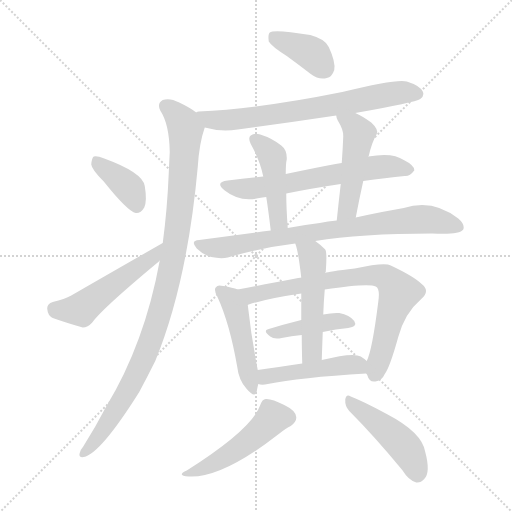
t = 0.00 s
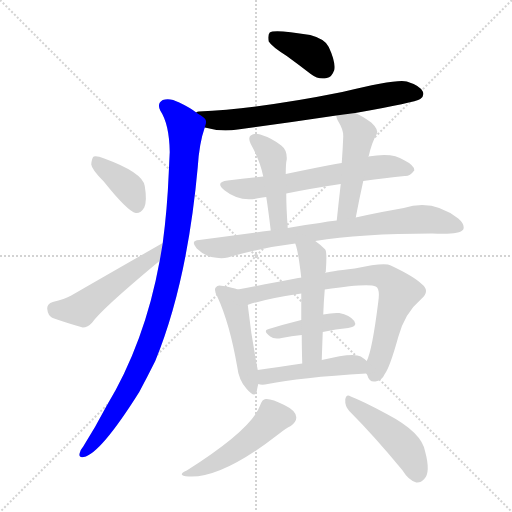
t = 2.25 s
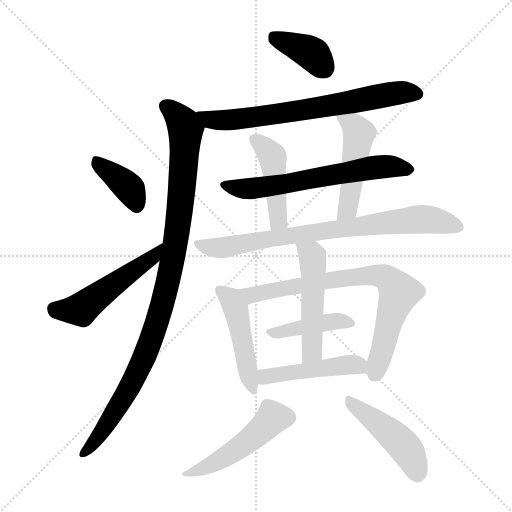
t = 4.49 s
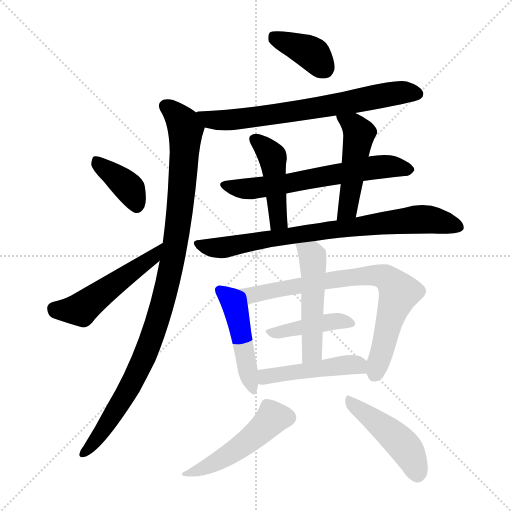
t = 6.74 s
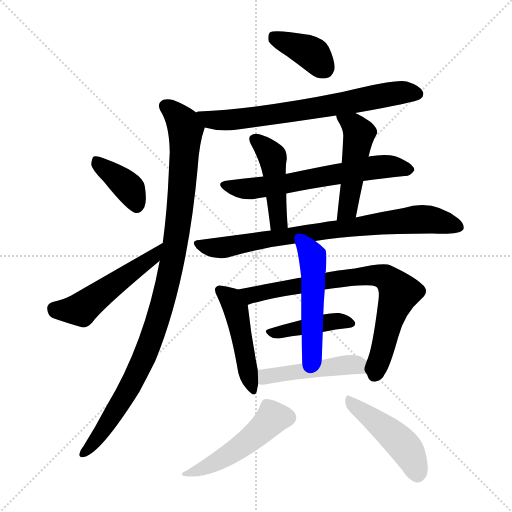
t = 8.99 s
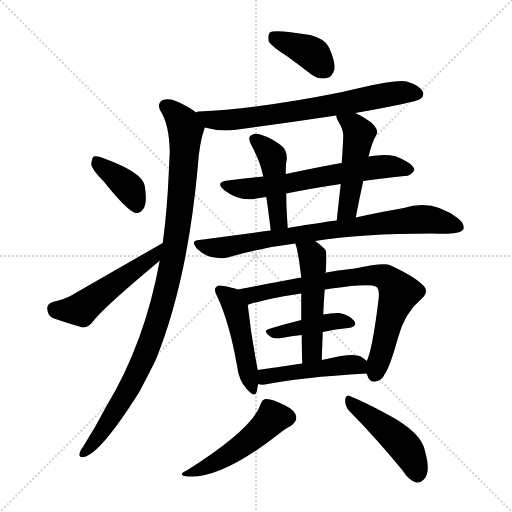
t = 11.24 s

The animated SVG that drew these frames (rendered in a browser with its animation timeline set to each time). Animation: 16 CSS @keyframes rules; one cycle of 11.24 s.

<svg version="1.1" viewBox="0 0 1024 1024" xmlns="http://www.w3.org/2000/svg">
  <g stroke="lightgray" stroke-dasharray="1,1" stroke-width="1" transform="scale(4, 4)">
    <line x1="0" y1="0" x2="256" y2="256"></line>
    <line x1="256" y1="0" x2="0" y2="256"></line>
    <line x1="128" y1="0" x2="128" y2="256"></line>
    <line x1="0" y1="128" x2="256" y2="128"></line>
  </g>
<g transform="scale(1, -1) translate(0, -900)">
   <style type="text/css">
    @keyframes keyframes0 {
      from {
       stroke: blue;
       stroke-dashoffset: 383;
       stroke-width: 128;
       }
       55% {
       animation-timing-function: step-end;
       stroke: blue;
       stroke-dashoffset: 0;
       stroke-width: 128;
       }
       to {
       stroke: black;
       stroke-width: 1024;
       }
       }
       #make-me-a-hanzi-animation-0 {
         animation: keyframes0 0.561686s both;
         animation-delay: 0.000000s;
         animation-timing-function: linear;
       }
    @keyframes keyframes1 {
      from {
       stroke: blue;
       stroke-dashoffset: 699;
       stroke-width: 128;
       }
       69% {
       animation-timing-function: step-end;
       stroke: blue;
       stroke-dashoffset: 0;
       stroke-width: 128;
       }
       to {
       stroke: black;
       stroke-width: 1024;
       }
       }
       #make-me-a-hanzi-animation-1 {
         animation: keyframes1 0.818848s both;
         animation-delay: 0.561686s;
         animation-timing-function: linear;
       }
    @keyframes keyframes2 {
      from {
       stroke: blue;
       stroke-dashoffset: 1009;
       stroke-width: 128;
       }
       77% {
       animation-timing-function: step-end;
       stroke: blue;
       stroke-dashoffset: 0;
       stroke-width: 128;
       }
       to {
       stroke: black;
       stroke-width: 1024;
       }
       }
       #make-me-a-hanzi-animation-2 {
         animation: keyframes2 1.071126s both;
         animation-delay: 1.380534s;
         animation-timing-function: linear;
       }
    @keyframes keyframes3 {
      from {
       stroke: blue;
       stroke-dashoffset: 384;
       stroke-width: 128;
       }
       56% {
       animation-timing-function: step-end;
       stroke: blue;
       stroke-dashoffset: 0;
       stroke-width: 128;
       }
       to {
       stroke: black;
       stroke-width: 1024;
       }
       }
       #make-me-a-hanzi-animation-3 {
         animation: keyframes3 0.562500s both;
         animation-delay: 2.451660s;
         animation-timing-function: linear;
       }
    @keyframes keyframes4 {
      from {
       stroke: blue;
       stroke-dashoffset: 516;
       stroke-width: 128;
       }
       63% {
       animation-timing-function: step-end;
       stroke: blue;
       stroke-dashoffset: 0;
       stroke-width: 128;
       }
       to {
       stroke: black;
       stroke-width: 1024;
       }
       }
       #make-me-a-hanzi-animation-4 {
         animation: keyframes4 0.669922s both;
         animation-delay: 3.014160s;
         animation-timing-function: linear;
       }
    @keyframes keyframes5 {
      from {
       stroke: blue;
       stroke-dashoffset: 629;
       stroke-width: 128;
       }
       67% {
       animation-timing-function: step-end;
       stroke: blue;
       stroke-dashoffset: 0;
       stroke-width: 128;
       }
       to {
       stroke: black;
       stroke-width: 1024;
       }
       }
       #make-me-a-hanzi-animation-5 {
         animation: keyframes5 0.761882s both;
         animation-delay: 3.684082s;
         animation-timing-function: linear;
       }
    @keyframes keyframes6 {
      from {
       stroke: blue;
       stroke-dashoffset: 449;
       stroke-width: 128;
       }
       59% {
       animation-timing-function: step-end;
       stroke: blue;
       stroke-dashoffset: 0;
       stroke-width: 128;
       }
       to {
       stroke: black;
       stroke-width: 1024;
       }
       }
       #make-me-a-hanzi-animation-6 {
         animation: keyframes6 0.615397s both;
         animation-delay: 4.445964s;
         animation-timing-function: linear;
       }
    @keyframes keyframes7 {
      from {
       stroke: blue;
       stroke-dashoffset: 483;
       stroke-width: 128;
       }
       61% {
       animation-timing-function: step-end;
       stroke: blue;
       stroke-dashoffset: 0;
       stroke-width: 128;
       }
       to {
       stroke: black;
       stroke-width: 1024;
       }
       }
       #make-me-a-hanzi-animation-7 {
         animation: keyframes7 0.643066s both;
         animation-delay: 5.061361s;
         animation-timing-function: linear;
       }
    @keyframes keyframes8 {
      from {
       stroke: blue;
       stroke-dashoffset: 785;
       stroke-width: 128;
       }
       72% {
       animation-timing-function: step-end;
       stroke: blue;
       stroke-dashoffset: 0;
       stroke-width: 128;
       }
       to {
       stroke: black;
       stroke-width: 1024;
       }
       }
       #make-me-a-hanzi-animation-8 {
         animation: keyframes8 0.888835s both;
         animation-delay: 5.704427s;
         animation-timing-function: linear;
       }
    @keyframes keyframes9 {
      from {
       stroke: blue;
       stroke-dashoffset: 470;
       stroke-width: 128;
       }
       60% {
       animation-timing-function: step-end;
       stroke: blue;
       stroke-dashoffset: 0;
       stroke-width: 128;
       }
       to {
       stroke: black;
       stroke-width: 1024;
       }
       }
       #make-me-a-hanzi-animation-9 {
         animation: keyframes9 0.632487s both;
         animation-delay: 6.593262s;
         animation-timing-function: linear;
       }
    @keyframes keyframes10 {
      from {
       stroke: blue;
       stroke-dashoffset: 758;
       stroke-width: 128;
       }
       71% {
       animation-timing-function: step-end;
       stroke: blue;
       stroke-dashoffset: 0;
       stroke-width: 128;
       }
       to {
       stroke: black;
       stroke-width: 1024;
       }
       }
       #make-me-a-hanzi-animation-10 {
         animation: keyframes10 0.866862s both;
         animation-delay: 7.225749s;
         animation-timing-function: linear;
       }
    @keyframes keyframes11 {
      from {
       stroke: blue;
       stroke-dashoffset: 413;
       stroke-width: 128;
       }
       57% {
       animation-timing-function: step-end;
       stroke: blue;
       stroke-dashoffset: 0;
       stroke-width: 128;
       }
       to {
       stroke: black;
       stroke-width: 1024;
       }
       }
       #make-me-a-hanzi-animation-11 {
         animation: keyframes11 0.586100s both;
         animation-delay: 8.092611s;
         animation-timing-function: linear;
       }
    @keyframes keyframes12 {
      from {
       stroke: blue;
       stroke-dashoffset: 503;
       stroke-width: 128;
       }
       62% {
       animation-timing-function: step-end;
       stroke: blue;
       stroke-dashoffset: 0;
       stroke-width: 128;
       }
       to {
       stroke: black;
       stroke-width: 1024;
       }
       }
       #make-me-a-hanzi-animation-12 {
         animation: keyframes12 0.659342s both;
         animation-delay: 8.678711s;
         animation-timing-function: linear;
       }
    @keyframes keyframes13 {
      from {
       stroke: blue;
       stroke-dashoffset: 466;
       stroke-width: 128;
       }
       60% {
       animation-timing-function: step-end;
       stroke: blue;
       stroke-dashoffset: 0;
       stroke-width: 128;
       }
       to {
       stroke: black;
       stroke-width: 1024;
       }
       }
       #make-me-a-hanzi-animation-13 {
         animation: keyframes13 0.629232s both;
         animation-delay: 9.338053s;
         animation-timing-function: linear;
       }
    @keyframes keyframes14 {
      from {
       stroke: blue;
       stroke-dashoffset: 486;
       stroke-width: 128;
       }
       61% {
       animation-timing-function: step-end;
       stroke: blue;
       stroke-dashoffset: 0;
       stroke-width: 128;
       }
       to {
       stroke: black;
       stroke-width: 1024;
       }
       }
       #make-me-a-hanzi-animation-14 {
         animation: keyframes14 0.645508s both;
         animation-delay: 9.967285s;
         animation-timing-function: linear;
       }
    @keyframes keyframes15 {
      from {
       stroke: blue;
       stroke-dashoffset: 458;
       stroke-width: 128;
       }
       60% {
       animation-timing-function: step-end;
       stroke: blue;
       stroke-dashoffset: 0;
       stroke-width: 128;
       }
       to {
       stroke: black;
       stroke-width: 1024;
       }
       }
       #make-me-a-hanzi-animation-15 {
         animation: keyframes15 0.622721s both;
         animation-delay: 10.612793s;
         animation-timing-function: linear;
       }
</style>
<path d="M 573.5 788.0 Q 595.5 772.0 621.5 752.0 Q 637.5 740.0 653.5 744.0 Q 663.5 745.0 668.5 760.0 Q 671.5 776.0 657.5 806.0 Q 650.5 822.0 620.5 830.0 Q 548.5 842.0 539.5 835.0 Q 535.5 831.0 537.5 817.0 Q 543.5 807.0 573.5 788.0 Z" fill="lightgray"></path> 
<path d="M 710.5 674.0 Q 830.5 695.0 840.5 702.0 Q 849.5 709.0 845.5 717.0 Q 839.5 729.0 813.5 737.0 Q 794.5 743.0 684.5 716.0 Q 521.5 683.0 397.5 677.0 Q 394.5 677.0 392.5 675.0 C 362.5 670.0 380.5 652.0 409.5 645.0 Q 440.5 636.0 475.5 641.0 Q 572.5 654.0 672.5 669.0 L 710.5 674.0 Z" fill="lightgray"></path> 
<path d="M 392.5 675.0 Q 379.5 685.0 358.5 695.0 Q 339.5 705.0 325.5 700.0 Q 313.5 693.0 320.5 679.0 Q 338.5 652.0 339.5 596.0 Q 338.5 577.0 337.5 554.0 Q 334.5 481.0 325.5 414.0 L 319.5 379.0 Q 289.5 214.0 212.5 87.0 Q 190.5 45.0 166.5 7.0 Q 160.5 0.0 159.5 -6.0 Q 156.5 -16.0 167.5 -14.0 Q 200.5 -8.0 278.5 116.0 Q 293.5 144.0 310.5 178.0 Q 374.5 334.0 395.5 566.0 Q 398.5 614.0 409.5 645.0 C 414.5 661.0 414.5 661.0 392.5 675.0 Z" fill="lightgray"></path> 
<path d="M 207.5 537.0 Q 255.5 477.0 271.5 474.0 Q 281.5 473.0 288.5 485.0 Q 294.5 498.0 289.5 528.0 Q 285.5 555.0 208.5 583.0 Q 193.5 589.0 187.5 587.0 Q 183.5 584.0 182.5 571.0 Q 183.5 561.0 207.5 537.0 Z" fill="lightgray"></path> 
<path d="M 325.5 414.0 Q 241.5 366.0 142.5 309.0 Q 129.5 302.0 105.5 296.0 Q 93.5 292.0 94.5 282.0 Q 95.5 269.0 105.5 264.0 Q 130.5 255.0 165.5 245.0 Q 175.5 245.0 184.5 255.0 Q 203.5 282.0 316.5 376.0 Q 317.5 377.0 319.5 379.0 C 341.5 399.0 351.5 429.0 325.5 414.0 Z" fill="lightgray"></path> 
<path d="M 726.5 538.0 Q 771.5 544.0 809.5 548.0 Q 819.5 547.0 828.5 559.0 Q 829.5 569.0 807.5 580.0 Q 785.5 596.0 736.5 587.0 L 683.5 574.0 Q 662.5 571.0 571.5 552.0 L 526.5 547.0 Q 492.5 544.0 455.5 539.0 Q 428.5 536.0 449.5 519.0 Q 479.5 495.0 518.5 504.0 Q 524.5 505.0 532.5 506.0 L 572.5 513.0 Q 621.5 523.0 681.5 532.0 L 726.5 538.0 Z" fill="lightgray"></path> 
<path d="M 571.5 552.0 Q 571.5 574.0 573.5 581.0 Q 574.5 600.0 562.5 609.0 Q 543.5 624.0 520.5 631.0 Q 508.5 635.0 501.5 629.0 Q 495.5 625.0 501.5 612.0 Q 520.5 578.0 526.5 547.0 L 532.5 506.0 Q 536.5 481.0 541.5 439.0 C 545.5 409.0 577.5 414.0 575.5 444.0 Q 572.5 484.0 572.5 513.0 L 571.5 552.0 Z" fill="lightgray"></path> 
<path d="M 711.5 465.0 Q 718.5 502.0 726.5 538.0 C 732.5 567.0 734.5 580.0 736.5 587.0 Q 736.5 588.0 737.5 588.0 Q 743.5 615.0 753.5 632.0 Q 757.5 641.0 742.5 655.0 Q 724.5 668.0 710.5 674.0 C 683.5 687.0 665.5 695.0 672.5 669.0 Q 672.5 665.0 675.5 659.0 Q 687.5 640.0 686.5 627.0 Q 685.5 602.0 683.5 574.0 L 681.5 532.0 Q 677.5 498.0 673.5 459.0 C 670.5 429.0 705.5 436.0 711.5 465.0 Z" fill="lightgray"></path> 
<path d="M 630.5 418.0 Q 720.5 433.0 864.5 433.0 Q 918.5 430.0 926.5 441.0 Q 930.5 451.0 916.5 463.0 Q 865.5 503.0 807.5 484.0 Q 765.5 477.0 711.5 465.0 L 673.5 459.0 Q 655.5 458.0 639.5 454.0 Q 606.5 450.0 575.5 444.0 L 541.5 439.0 Q 471.5 430.0 398.5 420.0 Q 379.5 419.0 393.5 403.0 Q 406.5 390.0 422.5 386.0 Q 441.5 382.0 455.5 385.0 Q 518.5 404.0 590.5 413.0 L 630.5 418.0 Z" fill="lightgray"></path> 
<path d="M 475.5 321.0 Q 465.5 325.0 446.5 328.0 Q 434.5 331.0 432.5 326.0 Q 426.5 322.0 434.5 307.0 Q 459.5 253.0 474.5 166.0 Q 477.5 139.0 493.5 122.0 Q 509.5 103.0 513.5 117.0 Q 514.5 124.0 516.5 132.0 L 515.5 160.0 Q 502.5 226.0 495.5 290.0 C 492.5 315.0 492.5 315.0 475.5 321.0 Z" fill="lightgray"></path> 
<path d="M 732.5 153.0 Q 733.5 152.0 734.5 150.0 Q 738.5 135.0 750.5 137.0 Q 763.5 138.0 769.5 152.0 Q 779.5 165.0 796.5 226.0 Q 809.5 274.0 842.5 302.0 Q 860.5 318.0 844.5 331.0 Q 828.5 347.0 781.5 369.0 Q 769.5 376.0 709.5 363.0 Q 655.5 357.0 650.5 354.0 L 602.5 345.0 Q 601.5 345.0 475.5 321.0 C 446.5 315.0 466.5 281.0 495.5 290.0 Q 495.5 291.0 497.5 291.0 Q 534.5 303.0 602.5 313.0 L 649.5 321.0 Q 736.5 334.0 751.5 327.0 Q 760.5 323.0 756.5 296.0 Q 744.5 200.0 733.5 178.0 C 727.5 161.0 727.5 161.0 732.5 153.0 Z" fill="lightgray"></path> 
<path d="M 645.5 236.0 Q 672.5 242.0 696.5 244.0 Q 715.5 247.0 708.5 258.0 Q 699.5 270.0 678.5 274.0 Q 665.5 275.0 646.5 271.0 L 602.5 260.0 Q 566.5 251.0 537.5 242.0 Q 524.5 239.0 540.5 227.0 Q 547.5 221.0 563.5 224.0 Q 582.5 228.0 603.5 230.0 L 645.5 236.0 Z" fill="lightgray"></path> 
<path d="M 650.5 354.0 Q 650.5 355.0 651.5 356.0 Q 654.5 395.0 650.5 401.0 Q 640.5 411.0 630.5 418.0 C 606.5 436.0 581.5 442.0 590.5 413.0 Q 596.5 398.0 602.5 345.0 L 602.5 313.0 Q 602.5 291.0 602.5 260.0 L 603.5 230.0 Q 603.5 205.0 604.5 173.0 C 605.5 143.0 642.5 150.0 643.5 180.0 Q 644.5 210.0 645.5 236.0 L 646.5 271.0 Q 647.5 298.0 649.5 321.0 L 650.5 354.0 Z" fill="lightgray"></path> 
<path d="M 516.5 132.0 Q 523.5 129.0 535.5 132.0 Q 598.5 145.0 732.5 153.0 C 761.5 155.0 756.5 159.0 733.5 178.0 Q 729.5 182.0 721.5 187.0 Q 706.5 196.0 643.5 180.0 L 604.5 173.0 Q 555.5 166.0 515.5 160.0 C 485.5 156.0 487.5 138.0 516.5 132.0 Z" fill="lightgray"></path> 
<path d="M 520.5 90.0 Q 504.5 42.0 373.5 -41.0 Q 351.5 -51.0 377.5 -53.0 Q 443.5 -57.0 557.5 32.0 Q 572.5 44.0 581.5 48.0 Q 593.5 57.0 592.5 66.0 Q 591.5 79.0 568.5 90.0 Q 543.5 103.0 531.5 102.0 Q 524.5 102.0 520.5 90.0 Z" fill="lightgray"></path> 
<path d="M 698.5 78.0 Q 747.5 29.0 804.5 -40.0 Q 817.5 -61.0 832.5 -65.0 Q 841.5 -66.0 848.5 -58.0 Q 861.5 -45.0 850.5 -4.0 Q 844.5 35.0 773.5 72.0 Q 727.5 97.0 701.5 107.0 Q 692.5 113.0 690.5 101.0 Q 689.5 88.0 698.5 78.0 Z" fill="lightgray"></path> 
      <clipPath id="make-me-a-hanzi-clip-0">
      <path d="M 573.5 788.0 Q 595.5 772.0 621.5 752.0 Q 637.5 740.0 653.5 744.0 Q 663.5 745.0 668.5 760.0 Q 671.5 776.0 657.5 806.0 Q 650.5 822.0 620.5 830.0 Q 548.5 842.0 539.5 835.0 Q 535.5 831.0 537.5 817.0 Q 543.5 807.0 573.5 788.0 Z" fill="lightgray"></path>
      </clipPath>
      <path clip-path="url(#make-me-a-hanzi-clip-0)" d="M 544.5 829.0 L 626.5 791.0 L 649.5 763.0 " fill="none" id="make-me-a-hanzi-animation-0" stroke-dasharray="255 510" stroke-linecap="round"></path>

      <clipPath id="make-me-a-hanzi-clip-1">
      <path d="M 710.5 674.0 Q 830.5 695.0 840.5 702.0 Q 849.5 709.0 845.5 717.0 Q 839.5 729.0 813.5 737.0 Q 794.5 743.0 684.5 716.0 Q 521.5 683.0 397.5 677.0 Q 394.5 677.0 392.5 675.0 C 362.5 670.0 380.5 652.0 409.5 645.0 Q 440.5 636.0 475.5 641.0 Q 572.5 654.0 672.5 669.0 L 710.5 674.0 Z" fill="lightgray"></path>
      </clipPath>
      <path clip-path="url(#make-me-a-hanzi-clip-1)" d="M 397.5 671.0 L 421.5 660.0 L 480.5 662.0 L 787.5 713.0 L 833.5 713.0 " fill="none" id="make-me-a-hanzi-animation-1" stroke-dasharray="571 1142" stroke-linecap="round"></path>

      <clipPath id="make-me-a-hanzi-clip-2">
      <path d="M 392.5 675.0 Q 379.5 685.0 358.5 695.0 Q 339.5 705.0 325.5 700.0 Q 313.5 693.0 320.5 679.0 Q 338.5 652.0 339.5 596.0 Q 338.5 577.0 337.5 554.0 Q 334.5 481.0 325.5 414.0 L 319.5 379.0 Q 289.5 214.0 212.5 87.0 Q 190.5 45.0 166.5 7.0 Q 160.5 0.0 159.5 -6.0 Q 156.5 -16.0 167.5 -14.0 Q 200.5 -8.0 278.5 116.0 Q 293.5 144.0 310.5 178.0 Q 374.5 334.0 395.5 566.0 Q 398.5 614.0 409.5 645.0 C 414.5 661.0 414.5 661.0 392.5 675.0 Z" fill="lightgray"></path>
      </clipPath>
      <path clip-path="url(#make-me-a-hanzi-clip-2)" d="M 331.5 687.0 L 367.5 652.0 L 371.5 637.0 L 354.5 438.0 L 330.5 313.0 L 301.5 218.0 L 255.5 116.0 L 168.5 -5.0 " fill="none" id="make-me-a-hanzi-animation-2" stroke-dasharray="881 1762" stroke-linecap="round"></path>

      <clipPath id="make-me-a-hanzi-clip-3">
      <path d="M 207.5 537.0 Q 255.5 477.0 271.5 474.0 Q 281.5 473.0 288.5 485.0 Q 294.5 498.0 289.5 528.0 Q 285.5 555.0 208.5 583.0 Q 193.5 589.0 187.5 587.0 Q 183.5 584.0 182.5 571.0 Q 183.5 561.0 207.5 537.0 Z" fill="lightgray"></path>
      </clipPath>
      <path clip-path="url(#make-me-a-hanzi-clip-3)" d="M 191.5 581.0 L 259.5 522.0 L 273.5 487.0 " fill="none" id="make-me-a-hanzi-animation-3" stroke-dasharray="256 512" stroke-linecap="round"></path>

      <clipPath id="make-me-a-hanzi-clip-4">
      <path d="M 325.5 414.0 Q 241.5 366.0 142.5 309.0 Q 129.5 302.0 105.5 296.0 Q 93.5 292.0 94.5 282.0 Q 95.5 269.0 105.5 264.0 Q 130.5 255.0 165.5 245.0 Q 175.5 245.0 184.5 255.0 Q 203.5 282.0 316.5 376.0 Q 317.5 377.0 319.5 379.0 C 341.5 399.0 351.5 429.0 325.5 414.0 Z" fill="lightgray"></path>
      </clipPath>
      <path clip-path="url(#make-me-a-hanzi-clip-4)" d="M 107.5 283.0 L 161.5 281.0 L 298.5 379.0 L 320.5 409.0 " fill="none" id="make-me-a-hanzi-animation-4" stroke-dasharray="388 776" stroke-linecap="round"></path>

      <clipPath id="make-me-a-hanzi-clip-5">
      <path d="M 726.5 538.0 Q 771.5 544.0 809.5 548.0 Q 819.5 547.0 828.5 559.0 Q 829.5 569.0 807.5 580.0 Q 785.5 596.0 736.5 587.0 L 683.5 574.0 Q 662.5 571.0 571.5 552.0 L 526.5 547.0 Q 492.5 544.0 455.5 539.0 Q 428.5 536.0 449.5 519.0 Q 479.5 495.0 518.5 504.0 Q 524.5 505.0 532.5 506.0 L 572.5 513.0 Q 621.5 523.0 681.5 532.0 L 726.5 538.0 Z" fill="lightgray"></path>
      </clipPath>
      <path clip-path="url(#make-me-a-hanzi-clip-5)" d="M 450.5 530.0 L 485.5 522.0 L 764.5 567.0 L 818.5 561.0 " fill="none" id="make-me-a-hanzi-animation-5" stroke-dasharray="501 1002" stroke-linecap="round"></path>

      <clipPath id="make-me-a-hanzi-clip-6">
      <path d="M 571.5 552.0 Q 571.5 574.0 573.5 581.0 Q 574.5 600.0 562.5 609.0 Q 543.5 624.0 520.5 631.0 Q 508.5 635.0 501.5 629.0 Q 495.5 625.0 501.5 612.0 Q 520.5 578.0 526.5 547.0 L 532.5 506.0 Q 536.5 481.0 541.5 439.0 C 545.5 409.0 577.5 414.0 575.5 444.0 Q 572.5 484.0 572.5 513.0 L 571.5 552.0 Z" fill="lightgray"></path>
      </clipPath>
      <path clip-path="url(#make-me-a-hanzi-clip-6)" d="M 509.5 621.0 L 545.5 586.0 L 556.5 465.0 L 556.5 457.0 L 546.5 448.0 " fill="none" id="make-me-a-hanzi-animation-6" stroke-dasharray="321 642" stroke-linecap="round"></path>

      <clipPath id="make-me-a-hanzi-clip-7">
      <path d="M 711.5 465.0 Q 718.5 502.0 726.5 538.0 C 732.5 567.0 734.5 580.0 736.5 587.0 Q 736.5 588.0 737.5 588.0 Q 743.5 615.0 753.5 632.0 Q 757.5 641.0 742.5 655.0 Q 724.5 668.0 710.5 674.0 C 683.5 687.0 665.5 695.0 672.5 669.0 Q 672.5 665.0 675.5 659.0 Q 687.5 640.0 686.5 627.0 Q 685.5 602.0 683.5 574.0 L 681.5 532.0 Q 677.5 498.0 673.5 459.0 C 670.5 429.0 705.5 436.0 711.5 465.0 Z" fill="lightgray"></path>
      </clipPath>
      <path clip-path="url(#make-me-a-hanzi-clip-7)" d="M 679.5 666.0 L 706.5 649.0 L 718.5 633.0 L 697.5 491.0 L 678.5 466.0 " fill="none" id="make-me-a-hanzi-animation-7" stroke-dasharray="355 710" stroke-linecap="round"></path>

      <clipPath id="make-me-a-hanzi-clip-8">
      <path d="M 630.5 418.0 Q 720.5 433.0 864.5 433.0 Q 918.5 430.0 926.5 441.0 Q 930.5 451.0 916.5 463.0 Q 865.5 503.0 807.5 484.0 Q 765.5 477.0 711.5 465.0 L 673.5 459.0 Q 655.5 458.0 639.5 454.0 Q 606.5 450.0 575.5 444.0 L 541.5 439.0 Q 471.5 430.0 398.5 420.0 Q 379.5 419.0 393.5 403.0 Q 406.5 390.0 422.5 386.0 Q 441.5 382.0 455.5 385.0 Q 518.5 404.0 590.5 413.0 L 630.5 418.0 Z" fill="lightgray"></path>
      </clipPath>
      <path clip-path="url(#make-me-a-hanzi-clip-8)" d="M 395.5 412.0 L 447.5 405.0 L 572.5 428.0 L 846.5 462.0 L 918.5 446.0 " fill="none" id="make-me-a-hanzi-animation-8" stroke-dasharray="657 1314" stroke-linecap="round"></path>

      <clipPath id="make-me-a-hanzi-clip-9">
      <path d="M 475.5 321.0 Q 465.5 325.0 446.5 328.0 Q 434.5 331.0 432.5 326.0 Q 426.5 322.0 434.5 307.0 Q 459.5 253.0 474.5 166.0 Q 477.5 139.0 493.5 122.0 Q 509.5 103.0 513.5 117.0 Q 514.5 124.0 516.5 132.0 L 515.5 160.0 Q 502.5 226.0 495.5 290.0 C 492.5 315.0 492.5 315.0 475.5 321.0 Z" fill="lightgray"></path>
      </clipPath>
      <path clip-path="url(#make-me-a-hanzi-clip-9)" d="M 440.5 319.0 L 461.5 302.0 L 472.5 280.0 L 503.5 121.0 " fill="none" id="make-me-a-hanzi-animation-9" stroke-dasharray="342 684" stroke-linecap="round"></path>

      <clipPath id="make-me-a-hanzi-clip-10">
      <path d="M 732.5 153.0 Q 733.5 152.0 734.5 150.0 Q 738.5 135.0 750.5 137.0 Q 763.5 138.0 769.5 152.0 Q 779.5 165.0 796.5 226.0 Q 809.5 274.0 842.5 302.0 Q 860.5 318.0 844.5 331.0 Q 828.5 347.0 781.5 369.0 Q 769.5 376.0 709.5 363.0 Q 655.5 357.0 650.5 354.0 L 602.5 345.0 Q 601.5 345.0 475.5 321.0 C 446.5 315.0 466.5 281.0 495.5 290.0 Q 495.5 291.0 497.5 291.0 Q 534.5 303.0 602.5 313.0 L 649.5 321.0 Q 736.5 334.0 751.5 327.0 Q 760.5 323.0 756.5 296.0 Q 744.5 200.0 733.5 178.0 C 727.5 161.0 727.5 161.0 732.5 153.0 Z" fill="lightgray"></path>
      </clipPath>
      <path clip-path="url(#make-me-a-hanzi-clip-10)" d="M 488.5 322.0 L 502.5 310.0 L 723.5 349.0 L 770.5 345.0 L 790.5 327.0 L 797.5 312.0 L 748.5 151.0 " fill="none" id="make-me-a-hanzi-animation-10" stroke-dasharray="630 1260" stroke-linecap="round"></path>

      <clipPath id="make-me-a-hanzi-clip-11">
      <path d="M 645.5 236.0 Q 672.5 242.0 696.5 244.0 Q 715.5 247.0 708.5 258.0 Q 699.5 270.0 678.5 274.0 Q 665.5 275.0 646.5 271.0 L 602.5 260.0 Q 566.5 251.0 537.5 242.0 Q 524.5 239.0 540.5 227.0 Q 547.5 221.0 563.5 224.0 Q 582.5 228.0 603.5 230.0 L 645.5 236.0 Z" fill="lightgray"></path>
      </clipPath>
      <path clip-path="url(#make-me-a-hanzi-clip-11)" d="M 545.5 236.0 L 673.5 258.0 L 700.5 253.0 " fill="none" id="make-me-a-hanzi-animation-11" stroke-dasharray="285 570" stroke-linecap="round"></path>

      <clipPath id="make-me-a-hanzi-clip-12">
      <path d="M 650.5 354.0 Q 650.5 355.0 651.5 356.0 Q 654.5 395.0 650.5 401.0 Q 640.5 411.0 630.5 418.0 C 606.5 436.0 581.5 442.0 590.5 413.0 Q 596.5 398.0 602.5 345.0 L 602.5 313.0 Q 602.5 291.0 602.5 260.0 L 603.5 230.0 Q 603.5 205.0 604.5 173.0 C 605.5 143.0 642.5 150.0 643.5 180.0 Q 644.5 210.0 645.5 236.0 L 646.5 271.0 Q 647.5 298.0 649.5 321.0 L 650.5 354.0 Z" fill="lightgray"></path>
      </clipPath>
      <path clip-path="url(#make-me-a-hanzi-clip-12)" d="M 597.5 411.0 L 622.5 390.0 L 626.5 367.0 L 624.5 203.0 L 609.5 181.0 " fill="none" id="make-me-a-hanzi-animation-12" stroke-dasharray="375 750" stroke-linecap="round"></path>

      <clipPath id="make-me-a-hanzi-clip-13">
      <path d="M 516.5 132.0 Q 523.5 129.0 535.5 132.0 Q 598.5 145.0 732.5 153.0 C 761.5 155.0 756.5 159.0 733.5 178.0 Q 729.5 182.0 721.5 187.0 Q 706.5 196.0 643.5 180.0 L 604.5 173.0 Q 555.5 166.0 515.5 160.0 C 485.5 156.0 487.5 138.0 516.5 132.0 Z" fill="lightgray"></path>
      </clipPath>
      <path clip-path="url(#make-me-a-hanzi-clip-13)" d="M 522.5 139.0 L 531.5 147.0 L 567.5 154.0 L 695.5 171.0 L 715.5 170.0 L 721.5 160.0 " fill="none" id="make-me-a-hanzi-animation-13" stroke-dasharray="338 676" stroke-linecap="round"></path>

      <clipPath id="make-me-a-hanzi-clip-14">
      <path d="M 520.5 90.0 Q 504.5 42.0 373.5 -41.0 Q 351.5 -51.0 377.5 -53.0 Q 443.5 -57.0 557.5 32.0 Q 572.5 44.0 581.5 48.0 Q 593.5 57.0 592.5 66.0 Q 591.5 79.0 568.5 90.0 Q 543.5 103.0 531.5 102.0 Q 524.5 102.0 520.5 90.0 Z" fill="lightgray"></path>
      </clipPath>
      <path clip-path="url(#make-me-a-hanzi-clip-14)" d="M 577.5 65.0 L 547.5 65.0 L 487.5 10.0 L 435.5 -23.0 L 382.5 -45.0 " fill="none" id="make-me-a-hanzi-animation-14" stroke-dasharray="358 716" stroke-linecap="round"></path>

      <clipPath id="make-me-a-hanzi-clip-15">
      <path d="M 698.5 78.0 Q 747.5 29.0 804.5 -40.0 Q 817.5 -61.0 832.5 -65.0 Q 841.5 -66.0 848.5 -58.0 Q 861.5 -45.0 850.5 -4.0 Q 844.5 35.0 773.5 72.0 Q 727.5 97.0 701.5 107.0 Q 692.5 113.0 690.5 101.0 Q 689.5 88.0 698.5 78.0 Z" fill="lightgray"></path>
      </clipPath>
      <path clip-path="url(#make-me-a-hanzi-clip-15)" d="M 700.5 96.0 L 796.5 21.0 L 825.5 -19.0 L 834.5 -48.0 " fill="none" id="make-me-a-hanzi-animation-15" stroke-dasharray="330 660" stroke-linecap="round"></path>

</g>
</svg>
